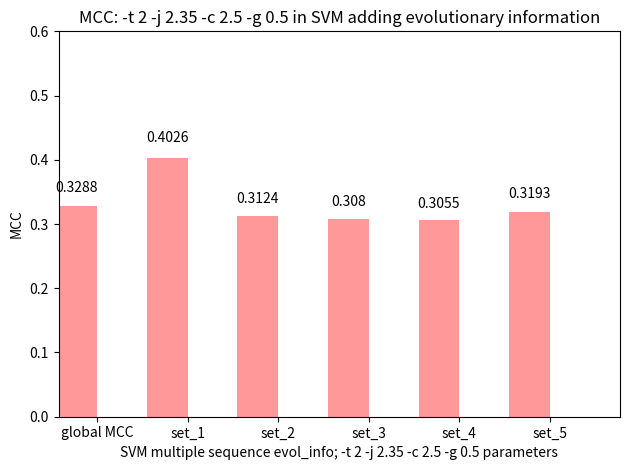

Recreate this plot in Python.
import numpy as np
import matplotlib.pyplot as plt

def autolabel(rects): 
    for rect in rects:
        height = rect.get_height()
        ax.text(rect.get_x() + rect.get_width()/2., 1.05*height,
                '%s' % float(height),
                ha='center', va='bottom')

n_groups = 6

MCC = [0.3288, 0.4026, 0.3124, 0.3080, 0.3055, 0.3193]

fig, ax = plt.subplots()

index = np.arange(n_groups)
bar_width = 0.45

error_config = {'ecolor': '0.3'}

rect = plt.bar(index, MCC, bar_width,
                 alpha=0.4,
                 color='red',
                 error_kw=error_config)

autolabel(rect)

plt.axis([-0.2, 6, 0, 0.6])

plt.xlabel('SVM multiple sequence evol_info; -t 2 -j 2.35 -c 2.5 -g 0.5 parameters')
plt.ylabel('MCC')
plt.title('MCC: -t 2 -j 2.35 -c 2.5 -g 0.5 in SVM adding evolutionary information')
plt.xticks(index + bar_width/2, ('global MCC', 'set_1', 'set_2', 'set_3', 'set_4', 'set_5'))
plt.tight_layout()
plt.show()